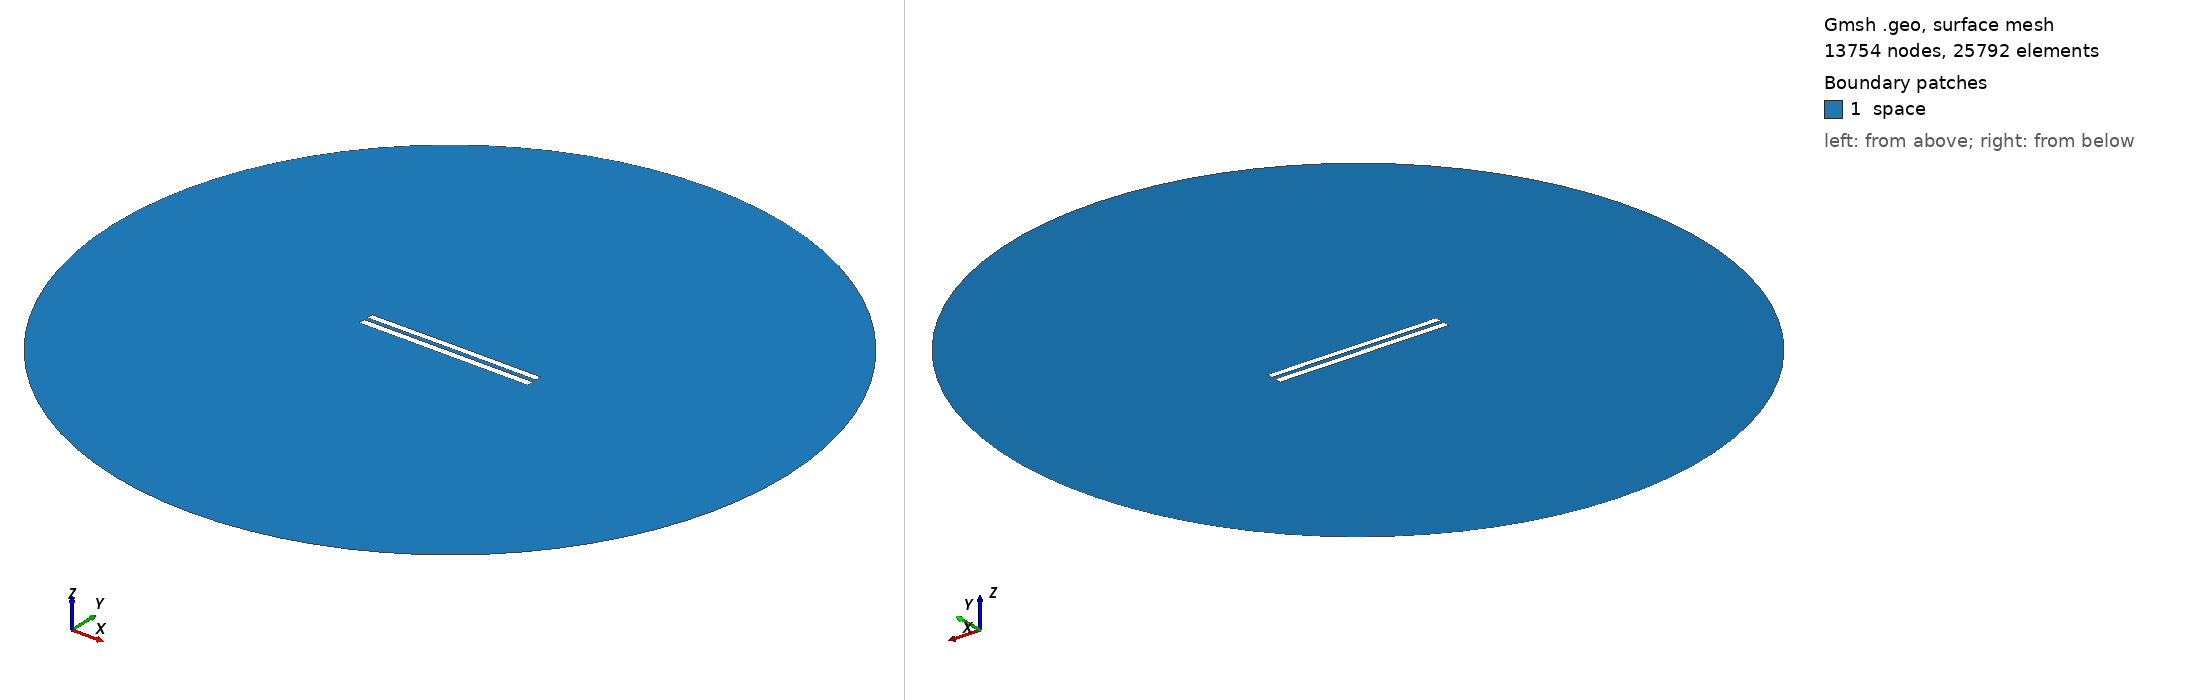

Gmsh geometry script, surface-meshed: 13754 nodes, 25792 surface elements. Boundary patches (legend numbers): 1 space. Left view from above one corner, right view from below the opposite corner. Legend entries are the model's physical surfaces. The drawing asked Gmsh for element sizes between 1% and 20% of the model's largest extent; the script's own settings can give other sizes.

=== 5588.geo (drawn) ===
//---------------------------------------
// Geometry kernel
//---------------------------------------

SetFactory("OpenCASCADE");



//---------------------------------------
// Parameters of the geometry
//---------------------------------------

// Overetch of the upper plate
overetch = 0.125;

// Distance between the plates
distance = 2.25;

// Discretization over the x axis (for the deformation)
nx = 50; 

// Length of the plate
L = 100 - overetch; 

// Number of modes
n = 4; 

// 1st mode coefficient
coeff(1) = 0.15;
beta(1) = 0.596864 * 3.1415926535 / L;

// 2nd mode coefficient
coeff(2) = 0.07499999999999998;
beta(2) = 1.49418 * 3.1415926535 / L;

// 3rd mode coefficient
coeff(3) = 0.0;
beta(3) = 2.50025 * 3.1415926535 / L;

// 4th mode coefficient
coeff(4) = 0.0;
beta(4) = 3.49999 * 3.1415926535 / L;



//---------------------------------------
// Upper plate (deformed rectangle)
//---------------------------------------

// Coordiantes of the upper plate
xmin = -50;
xmax = 50 - overetch;

// Height of the upper plate
yheight = 4 - 2 * overetch;

// Indexes of the points
UpperID[] = {};
LowerID[] = {};
LeftID[] = {};
RightID[] = {};

// Point index
p = 1;

// Horizontal edges
For i In {1:nx}
    x = xmin + (i-1)*(xmax - xmin)/(nx-1);

    y_bottom = distance / 2 + overetch;
    For j In {1:n}
        C = (Cosh(beta(j)*L) + Cos(beta(j)*L)) / (Sinh(beta(j)*L) + Sin(beta(j)*L));
        y_bottom  = y_bottom + coeff(j) * (Cosh(beta(j)*(x+50)) - Cos(beta(j)*(x+50)) - C * (Sinh(beta(j)*(x+50)) - Sin(beta(j)*(x+50))));
    EndFor

    y_top = y_bottom + yheight;

    Point(p) = {x, y_top, 0, 1.0};
    UpperID[i] = p;
    p = p + 1;

    Point(p) = {x, y_bottom, 0, 1.0};
    LowerID[i] = p;
    p = p + 1;
EndFor

// Create point lists
UpperPts[] = {}; LowerPts[] = {};
For i In {1:nx}
  UpperPts[] += {UpperID[i]};
  LowerPts[] += {LowerID[i]};
EndFor

// Build splines
Spline(1) = {UpperPts[]};
Spline(2) = {LowerPts[]};
Line(3) = {LowerPts[nx-1], UpperPts[nx-1]};
Line(4) = {LowerPts[0], UpperPts[0]};

// Build the plane surface
Curve Loop(1) = {2, 3, -1, -4};
Plane Surface(1) = {1};



//---------------------------------------
// Lower plate (rectangle)
//---------------------------------------

// Vertices
Point(1001) = {-50, -1, 0, 1.0};
Point(1002) = { 50, -1, 0, 1.0};
Point(1003) = { 50,  -5, 0, 1.0};
Point(1004) = {-50,  -5, 0, 1.0};

// Edges
Line(5) = {1001, 1002};
Line(6) = {1002, 1003};
Line(7) = {1003, 1004};
Line(8) = {1004, 1001};

// Plane surface
Line Loop(2) = {5, 6, 7, 8};
Plane Surface(2) = {2}; 



//---------------------------------------
// Outer (fictious) boundary
//---------------------------------------

// Points
Point(1005) = {0, 0, 0};       // Center
Point(1006) = {200, 0, 0};     // Start point
Point(1007) = {0, 200, 0};     // 90 degrees
Point(1008) = {-200, 0, 0};    // 180 degrees
Point(1009) = {0, -200, 0};    // 270 degrees

// Circle arcs (each needs start, center, end)
Circle(9) = {1006, 1005, 1007};
Circle(10) = {1007, 1005, 1008};
Circle(11) = {1008, 1005, 1009};
Circle(12) = {1009, 1005, 1006};

// Plane surface for the entire domain
Curve Loop(3) = {9, 10, 11, 12};
Surface(3) = {3};

// Subtract the plates from the whole domain to obtain the actual domain where we want to solve the equations
BooleanDifference{ Surface{3}; Delete; }{ Surface{1}; Surface{2}; Delete; }




//---------------------------------------
// Transfinite Lines/Curves
//---------------------------------------

// Set the number of points on the boundaries
r = 7;

// Plates
Transfinite Curve {1, 2} = 50*r Using Progression 1;
Transfinite Curve {3, 4} = 2*r Using Progression 1;
Transfinite Line {5, 7} = 50*r Using Progression 1;
Transfinite Line {6, 8} = 2*r Using Progression 1;

// Outer boundary
Transfinite Line {9, 10, 11, 12} = 20 Using Progression 1;



//---------------------------------------
// Physical groups
//---------------------------------------                

// Physical curves (boundaries)
Physical Line("force_segment", 10) = {2};
Physical Line("upper_plate", 11) = {1, 3, 4};
Physical Line("lower_plate", 12) = {5, 6, 7, 8};
Physical Line("boundary", 20) = {9, 10, 11, 12};

// Physical Surfaces
Physical Surface("space", 30) = {3};



//---------------------------------------
// 6. Generate the Mesh
//---------------------------------------

// 2D mesh generation
Mesh 2;
